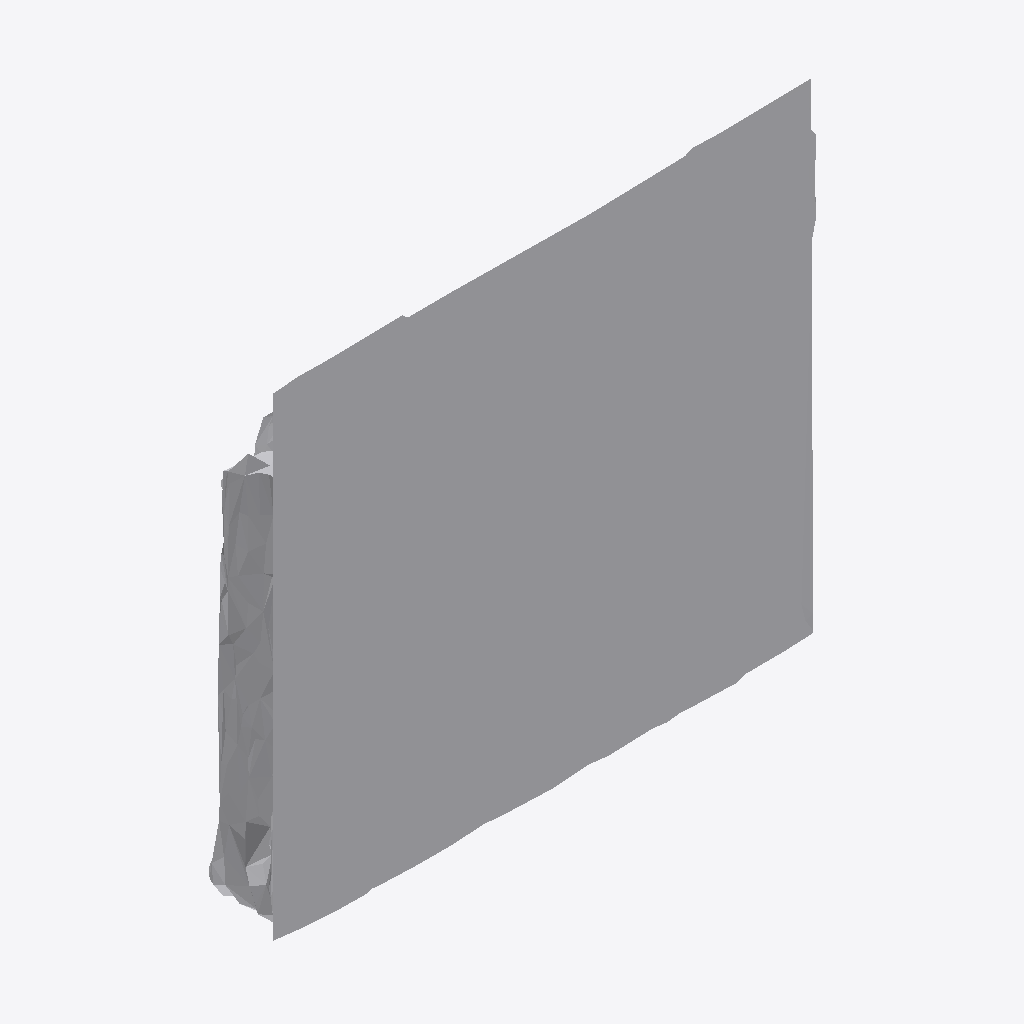
Isometric view of an IFC building model (IFC-SPF (STEP), schema IFC4, length unit metre), seen from the south-west, elements coloured by IFC class: 1 other element (light grey).
Extent 1.9 m × 0.2 m × 1.8 m (x, y, z). Storeys (1): Ground Floor at 0.00 m. Elements (1): 1 IfcFurniture.

HEADER;
FILE_DESCRIPTION(('ViewDefinition [CoordinationView]'),'2;1');
FILE_NAME('','2026-07-12T09:26:56',(''),(''),'IfcOpenShell 0.8.0','IfcOpenShell 0.8.0','');
FILE_SCHEMA(('IFC4'));
ENDSEC;
DATA;
#17=IFCPROJECT('3w_lx9$pz0WxXjViZI3BqB',#5,'Office Project',$,$,$,$,(#15),#10);
#20=IFCSITE('1_SFiKa99EvBbTaVlz3r8D',#5,'Site',$,$,#19,$,$,.ELEMENT.,$,$,$,$,$);
#22=IFCBUILDING('1VLfvbd496QvPh6r2yg7E7',#5,'Building',$,$,#21,$,$,.ELEMENT.,$,$,$);
#24=IFCBUILDINGSTOREY('20L4CYgxX81PkP$9tan8mU',#5,'Ground Floor',$,$,#23,$,$,.ELEMENT.,0.0);
#35=IFCFURNITURE('2vPqzp6DX3MOSvgshYvQPW',#5,'list03_mirror',$,$,#34,#31,$,$);
ENDSEC;
